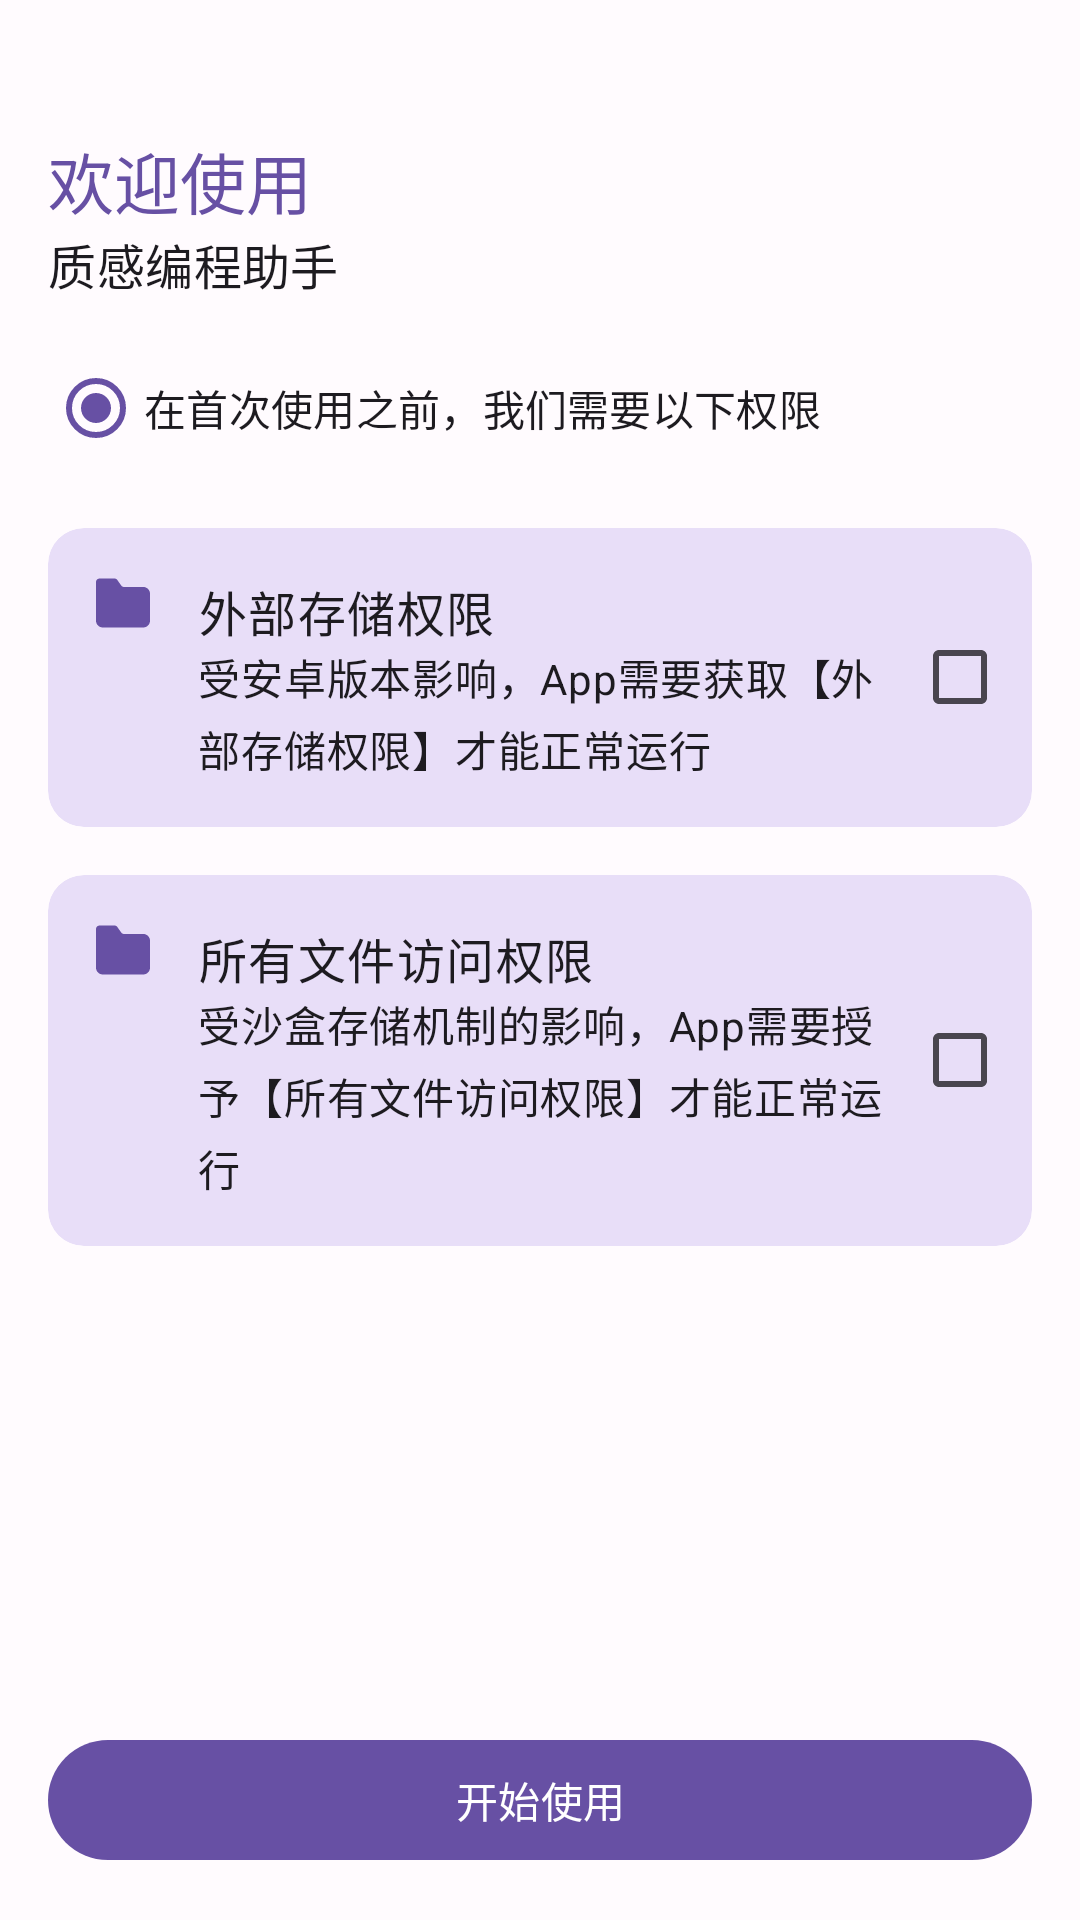

This screen was rendered from an Android layout file. Write that file and the resources it references.
<!-- AndroidManifest.xml: application theme Theme.MaterialCodeTool -->
<!-- res/layout/activity_permission_check.xml -->
<?xml version="1.0" encoding="utf-8"?>
<androidx.coordinatorlayout.widget.CoordinatorLayout xmlns:android="http://schemas.android.com/apk/res/android"
    xmlns:app="http://schemas.android.com/apk/res-auto"
    xmlns:tools="http://schemas.android.com/tools"
    android:layout_width="match_parent"
    android:layout_height="match_parent"
    tools:context=".activities.PermissionCheckActivity">

    <com.google.android.material.appbar.AppBarLayout
        android:layout_width="match_parent"
        android:layout_height="wrap_content"
        app:layout_constraintEnd_toEndOf="parent"
        app:layout_constraintStart_toStartOf="parent"
        app:layout_constraintTop_toTopOf="parent">

        <com.google.android.material.appbar.MaterialToolbar
            android:id="@+id/toolbar"
            android:layout_width="match_parent"
            android:layout_height="wrap_content"
            android:elevation="0dp"
            app:layout_collapseMode="pin"
            app:title="@string/welcome"
            app:subtitle="@string/app_name"
            app:titleTextColor="?attr/colorPrimary"
            android:layout_marginTop="40dp"/>

        <com.google.android.material.radiobutton.MaterialRadioButton
            android:layout_width="wrap_content"
            android:layout_height="wrap_content"
            android:text="@string/first_usage"
            android:layout_marginStart="16dp"
            android:layout_marginTop="8dp"
            android:layout_marginBottom="8dp"
            android:layout_marginEnd="16dp"
            android:checked="true"
            android:clickable="false"
            android:textAppearance="@style/TextAppearance.Material3.LabelLarge"/>

    </com.google.android.material.appbar.AppBarLayout>

    <androidx.core.widget.NestedScrollView
        android:layout_width="match_parent"
        android:layout_height="match_parent"
        app:layout_behavior="com.google.android.material.appbar.AppBarLayout$ScrollingViewBehavior">

        <androidx.appcompat.widget.LinearLayoutCompat
            android:layout_width="match_parent"
            android:layout_height="match_parent"
            android:orientation="vertical">

            <com.google.android.material.card.MaterialCardView
                android:layout_width="match_parent"
                android:layout_height="wrap_content"
                android:layout_marginStart="16dp"
                android:layout_marginEnd="16dp"
                android:layout_marginTop="8dp"
                android:layout_marginBottom="8dp"
                app:cardCornerRadius="12dp"
                app:strokeWidth="0dp"
                app:cardBackgroundColor="?attr/colorSecondaryContainer"
                android:id="@+id/getESP">

                <androidx.appcompat.widget.LinearLayoutCompat
                    android:layout_width="match_parent"
                    android:layout_height="wrap_content"
                    android:orientation="horizontal">

                    <ImageView
                        android:layout_width="@dimen/dp_18"
                        android:layout_height="@dimen/dp_18"
                        android:layout_margin="@dimen/large"
                        android:src="@drawable/ic_permission_file"/>

                    <androidx.appcompat.widget.LinearLayoutCompat
                        android:layout_width="match_parent"
                        android:layout_height="wrap_content"
                        android:layout_weight="1"
                        android:orientation="vertical">

                        <com.google.android.material.textview.MaterialTextView
                            android:layout_width="match_parent"
                            android:layout_height="wrap_content"
                            android:layout_marginTop="@dimen/large"
                            android:text="@string/external_storage_permission"
                            android:textAppearance="@style/TextAppearance.Material3.BodyLarge"/>

                        <com.google.android.material.textview.MaterialTextView
                            android:layout_width="match_parent"
                            android:layout_height="wrap_content"
                            android:layout_marginBottom="@dimen/large"
                            android:text="@string/external_storage_permission_tip"
                            android:textAppearance="@style/TextAppearance.Material3.BodyMedium"/>

                    </androidx.appcompat.widget.LinearLayoutCompat>

                    <com.google.android.material.checkbox.MaterialCheckBox
                        android:layout_width="wrap_content"
                        android:layout_height="wrap_content"
                        android:padding="@dimen/dp_0"
                        android:layout_gravity="center_vertical"
                        android:clickable="false"
                        android:id="@+id/esp"/>

                </androidx.appcompat.widget.LinearLayoutCompat>

            </com.google.android.material.card.MaterialCardView>

            <com.google.android.material.card.MaterialCardView
                android:layout_width="match_parent"
                android:layout_height="wrap_content"
                android:layout_marginStart="16dp"
                android:layout_marginEnd="16dp"
                android:layout_marginTop="8dp"
                android:layout_marginBottom="8dp"
                app:cardCornerRadius="12dp"
                app:strokeWidth="0dp"
                app:cardBackgroundColor="?attr/colorSecondaryContainer"
                android:id="@+id/getMSP">

                <androidx.appcompat.widget.LinearLayoutCompat
                    android:layout_width="match_parent"
                    android:layout_height="wrap_content"
                    android:orientation="horizontal">

                    <ImageView
                        android:layout_width="@dimen/dp_18"
                        android:layout_height="@dimen/dp_18"
                        android:layout_margin="@dimen/large"
                        android:src="@drawable/ic_permission_file"/>

                    <androidx.appcompat.widget.LinearLayoutCompat
                        android:layout_width="match_parent"
                        android:layout_height="wrap_content"
                        android:layout_weight="1"
                        android:orientation="vertical">

                        <com.google.android.material.textview.MaterialTextView
                            android:layout_width="match_parent"
                            android:layout_height="wrap_content"
                            android:layout_marginTop="@dimen/large"
                            android:text="@string/manage_storage_permission"
                            android:textAppearance="@style/TextAppearance.Material3.BodyLarge"/>

                        <com.google.android.material.textview.MaterialTextView
                            android:layout_width="match_parent"
                            android:layout_height="wrap_content"
                            android:layout_marginBottom="@dimen/large"
                            android:text="@string/manage_storage_permission_tip"
                            android:textAppearance="@style/TextAppearance.Material3.BodyMedium"/>

                    </androidx.appcompat.widget.LinearLayoutCompat>

                    <com.google.android.material.checkbox.MaterialCheckBox
                        android:layout_width="wrap_content"
                        android:layout_height="wrap_content"
                        android:padding="@dimen/dp_0"
                        android:layout_gravity="center_vertical"
                        android:clickable="false"
                        android:id="@+id/msp"/>

                </androidx.appcompat.widget.LinearLayoutCompat>

            </com.google.android.material.card.MaterialCardView>

        </androidx.appcompat.widget.LinearLayoutCompat>

    </androidx.core.widget.NestedScrollView>

    <com.google.android.material.button.MaterialButton
        android:layout_width="match_parent"
        android:layout_height="wrap_content"
        android:layout_gravity="bottom"
        android:layout_marginStart="16dp"
        android:layout_marginEnd="16dp"
        android:layout_marginBottom="16dp"
        android:text="@string/start"
        android:id="@+id/start"/>

</androidx.coordinatorlayout.widget.CoordinatorLayout>
<!-- resources referenced by this layout -->
<resources>
  <dimen name="dp_0">0dp</dimen>
  <dimen name="dp_18">18dp</dimen>
  <dimen name="large">@dimen/dp_16</dimen>
  <!-- drawable ic_permission_file (drawable) -->
  <vector android:height="144dp" android:viewportHeight="1024"
      android:viewportWidth="1024" android:width="144dp" xmlns:android="http://schemas.android.com/apk/res/android">
      <path android:fillColor="?attr/colorPrimary" android:pathData="M1024,336v512c0,70.7 -57.3,128 -128,128H128C57.3,976 0,918.7 0,848V112c0,-35.4 28.7,-64 64,-64h287.1c20.7,0 40.1,10 52.1,26.8l76,106.4c12,16.8 31.4,26.8 52.1,26.8H896c70.7,0 128,57.3 128,128z"/>
  </vector>
  <string name="app_name">质感编程助手</string>
  <string name="external_storage_permission">外部存储权限</string>
  <string name="external_storage_permission_tip">受安卓版本影响，App需要获取【外部存储权限】才能正常运行</string>
  <string name="first_usage">在首次使用之前，我们需要以下权限</string>
  <string name="manage_storage_permission">所有文件访问权限</string>
  <string name="manage_storage_permission_tip">受沙盒存储机制的影响，App需要授予【所有文件访问权限】才能正常运行</string>
  <string name="start">开始使用</string>
  <string name="welcome">欢迎使用</string>
  <style name="Theme.MaterialCodeTool" parent="AppTheme">
          <item name="android:radioButtonStyle">@style/MaterialRadioBox</item>
      </style>
  <dimen name="dp_16">16dp</dimen>
  <style name="MaterialRadioBox" parent="Widget.Material3.CompoundButton.RadioButton">
          <item name="android:textColor">?android:attr/textColorPrimary</item>
          <item name="android:button">@drawable/radio_style</item>
          <item name="android:background">@null</item>
          <item name="android:paddingStart">0dp</item>
          <item name="android:paddingLeft">0dp</item>
          <item name="android:paddingTop">2dp</item>
          <item name="android:paddingBottom">2dp</item>
          <item name="android:textStyle">normal</item>
          <item name="android:textSize">14sp</item>
          <item name="android:fontFamily">sans-serif-medium</item>
      </style>
  <color name="md_theme_light_primary">#6750A4</color>
  <color name="md_theme_light_onPrimary">#FFFFFF</color>
  <color name="md_theme_light_primaryContainer">#EADDFF</color>
  <color name="md_theme_light_onPrimaryContainer">#21005D</color>
  <color name="md_theme_light_secondary">#625B71</color>
  <color name="md_theme_light_onSecondary">#FFFFFF</color>
  <color name="md_theme_light_secondaryContainer">#E8DEF8</color>
  <color name="md_theme_light_onSecondaryContainer">#1D192B</color>
  <color name="md_theme_light_tertiary">#7D5260</color>
  <color name="md_theme_light_onTertiary">#FFFFFF</color>
  <color name="md_theme_light_tertiaryContainer">#FFD8E4</color>
  <color name="md_theme_light_onTertiaryContainer">#31111D</color>
  <color name="md_theme_light_error">#B3261E</color>
  <color name="md_theme_light_onError">#FFFFFF</color>
  <color name="md_theme_light_errorContainer">#F9DEDC</color>
  <color name="md_theme_light_onErrorContainer">#410E0B</color>
  <color name="md_theme_light_outline">#79747E</color>
  <color name="md_theme_light_background">#FFFBFE</color>
  <color name="md_theme_light_onBackground">#1C1B1F</color>
  <color name="md_theme_light_surface">#FFFBFE</color>
  <color name="md_theme_light_onSurface">#1C1B1F</color>
  <color name="md_theme_light_surfaceVariant">#E7E0EC</color>
  <color name="md_theme_light_onSurfaceVariant">#49454F</color>
  <color name="md_theme_light_inverseSurface">#313033</color>
  <color name="md_theme_light_inverseOnSurface">#F4EFF4</color>
  <color name="md_theme_light_inversePrimary">#D0BCFF</color>
</resources>
